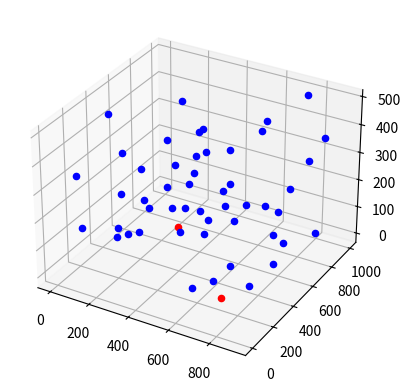

Reproduce this figure in Python.
import numpy as np
import random
import math
import matplotlib.pyplot as plt

# Simulation parameters
area_size = (1000, 1000, 500)  # 3D space dimensions (x, y, z)
num_nodes = 50  # Number of sensor nodes
num_sinks = 2  # Number of sinks
transmission_range = 250  # Transmission range in meters
initial_energy = 100  # Initial energy in Joules

# Node class definition
class Node:
    def __init__(self, node_id, x, y, z, is_sink=False):
        self.node_id = node_id
        self.x = x
        self.y = y
        self.z = z
        self.is_sink = is_sink
        self.energy = initial_energy if not is_sink else float('inf')
        self.neighbors = []

    def distance_to(self, other_node):
        return math.sqrt((self.x - other_node.x)**2 + (self.y - other_node.y)**2 + (self.z - other_node.z)**2)

# Deploy nodes randomly
nodes = []
for i in range(num_nodes):
    x, y, z = random.uniform(0, area_size[0]), random.uniform(0, area_size[1]), random.uniform(0, area_size[2])
    nodes.append(Node(i, x, y, z))

# Deploy sinks on the surface
sinks = []
for i in range(num_sinks):
    x, y = random.uniform(0, area_size[0]), random.uniform(0, area_size[1])
    sinks.append(Node(num_nodes + i, x, y, 0, is_sink=True))

# Add nodes and sinks to the network
network = nodes + sinks

# Identify neighbors within the transmission range
for node in network:
    for other_node in network:
        if node != other_node and node.distance_to(other_node) <= transmission_range:
            node.neighbors.append(other_node)

# Function to simulate packet transmission
def transmit_packet(source, destination):
    if source.energy <= 0:
        return False
    distance = source.distance_to(destination)
    transmission_energy = 1 + 0.001 * distance  # Simple energy model
    source.energy -= transmission_energy
    if source.energy < 0:
        source.energy = 0
    return source.energy > 0

# Function to perform routing using EEGNBR (simplified)
def eegnbr_routing(source, packet_size=512):
    if source.is_sink:
        return 0  # No delay for sinks
    path = [source]
    current_node = source
    total_delay = 0
    while not current_node.is_sink:
        if not current_node.neighbors:
            return float('inf')  # No path to sink
        next_node = min(current_node.neighbors, key=lambda n: n.distance_to(current_node))
        if not transmit_packet(current_node, next_node):
            return float('inf')  # Packet lost due to energy depletion
        path.append(next_node)
        current_node = next_node
        total_delay += current_node.distance_to(next_node) / 1500  # Assuming speed of sound in water ~ 1500 m/s
    return total_delay

# Simulate packet transmission from each node
delays = []
for node in nodes:
    delay = eegnbr_routing(node)
    delays.append(delay)

# Calculate performance metrics
average_delay = np.mean([d for d in delays if d < float('inf')])
packet_delivery_ratio = sum(1 for d in delays if d < float('inf')) / len(nodes)
total_energy_consumed = sum(initial_energy - node.energy for node in nodes)

# Print results
print(f"Average End-to-End Delay: {average_delay:.2f} seconds")
print(f"Packet Delivery Ratio: {packet_delivery_ratio:.2%}")
print(f"Total Energy Consumed: {total_energy_consumed:.2f} Joules")

# Visualize network deployment
fig = plt.figure()
ax = fig.add_subplot(111, projection='3d')
for node in nodes:
    ax.scatter(node.x, node.y, node.z, c='b')
for sink in sinks:
    ax.scatter(sink.x, sink.y, sink.z, c='r')
plt.show()
